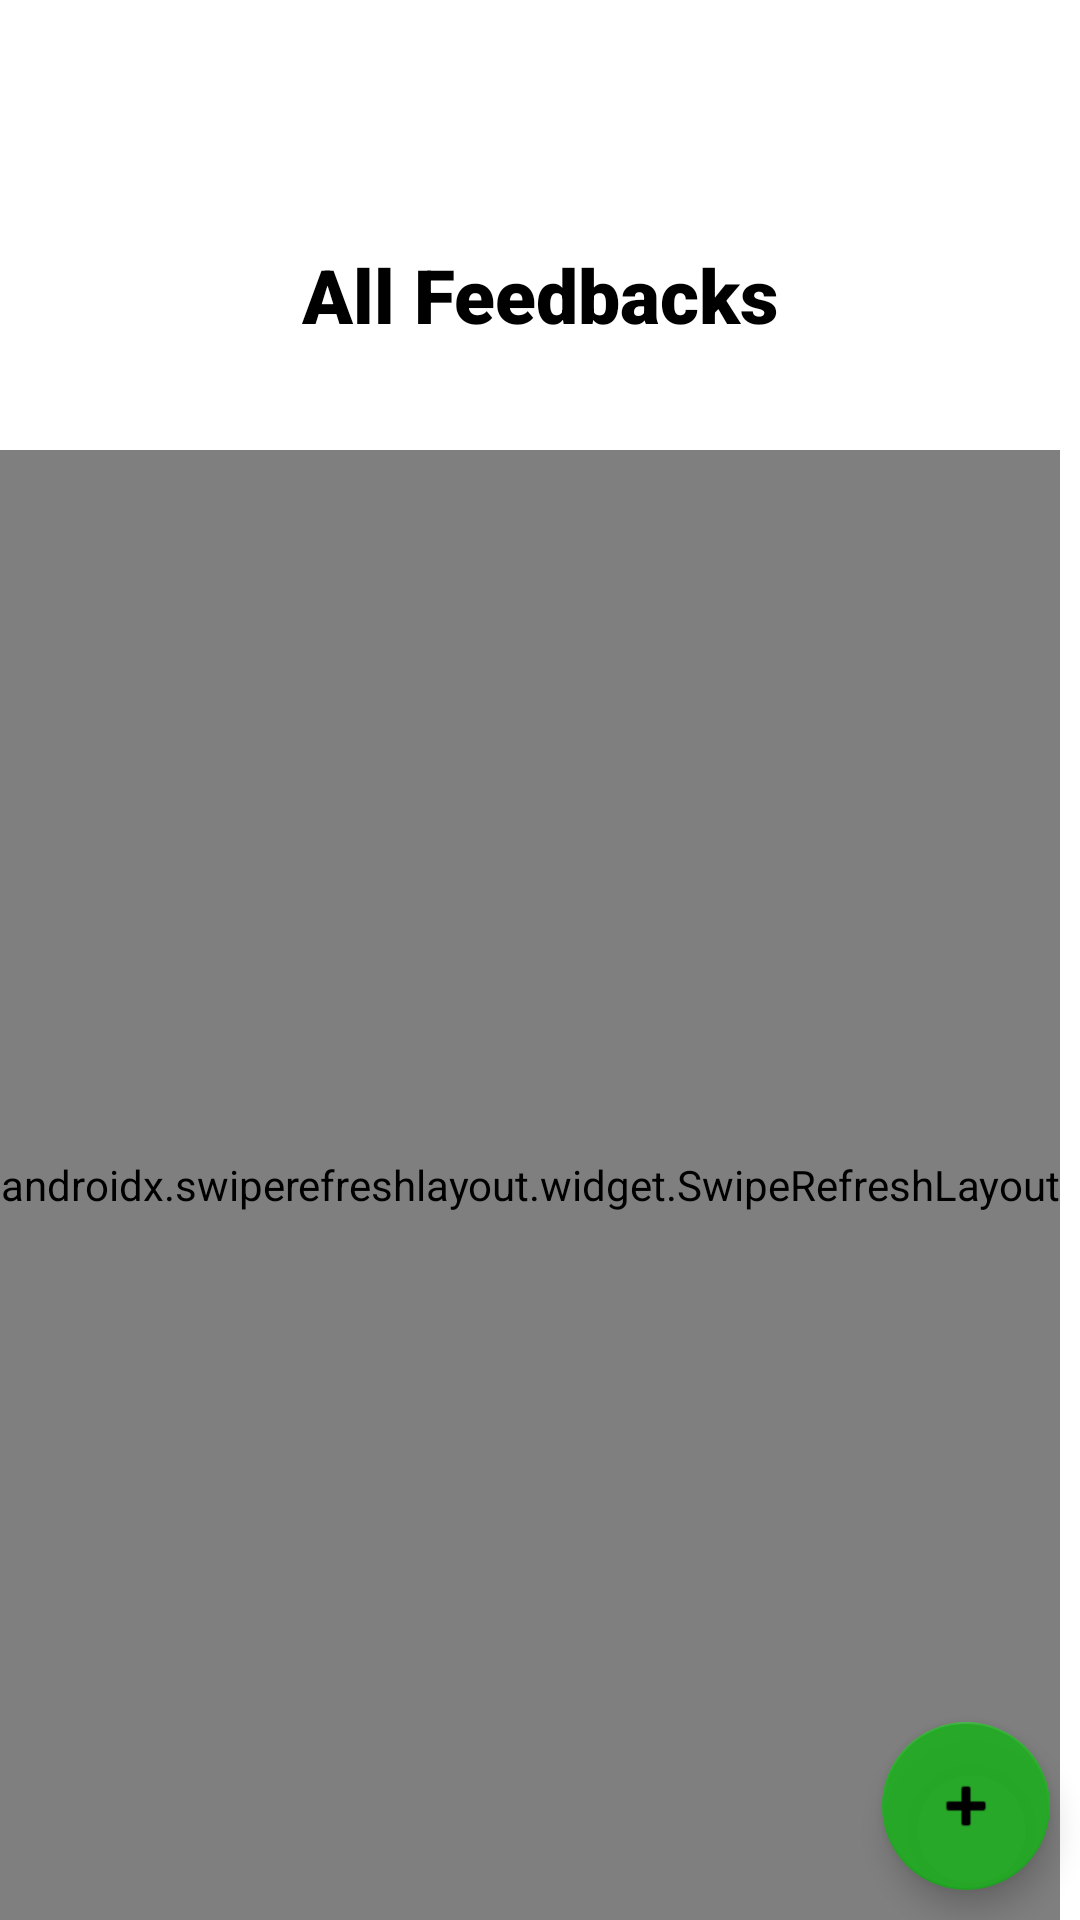

Layout XML and referenced resources for this Android screen:
<!-- AndroidManifest.xml: application theme Theme.FuelMe.NoActionBar -->
<!-- res/layout/activity_feedback_list.xml -->
<?xml version="1.0" encoding="utf-8"?>
<androidx.constraintlayout.widget.ConstraintLayout xmlns:android="http://schemas.android.com/apk/res/android"
    xmlns:app="http://schemas.android.com/apk/res-auto"
    xmlns:tools="http://schemas.android.com/tools"
    android:layout_width="match_parent"
    android:layout_height="match_parent"
    tools:context=".ui.feedback.FeedbackList">

    <com.google.android.material.floatingactionbutton.FloatingActionButton
        android:id="@+id/add_feedback_fab"
        android:layout_width="wrap_content"
        android:layout_height="wrap_content"
        android:layout_marginEnd="10dp"
        android:layout_marginBottom="10dp"
        android:clickable="true"
        android:contentDescription="@string/add_feedback_btn"
        android:onClick="addFeedbackFabButtonClick"
        app:backgroundTint="@color/green"
        app:layout_constraintBottom_toBottomOf="parent"
        app:layout_constraintEnd_toEndOf="parent"
        app:srcCompat="@android:drawable/ic_input_add"
        tools:ignore="ImageContrastCheck" />

    <androidx.appcompat.widget.Toolbar
        android:id="@+id/view_feedbackList_toolbar"
        android:layout_width="match_parent"
        android:layout_height="?attr/actionBarSize"
        app:layout_constraintEnd_toEndOf="parent"
        app:layout_constraintHorizontal_bias="0.0"
        app:layout_constraintStart_toStartOf="parent"
        app:layout_constraintTop_toTopOf="parent">
    </androidx.appcompat.widget.Toolbar>

    <TextView
        android:id="@+id/textView4"
        android:layout_width="wrap_content"
        android:layout_height="wrap_content"
        android:layout_marginStart="126dp"
        android:layout_marginTop="25dp"
        android:layout_marginEnd="126dp"
        android:layout_marginBottom="35dp"
        android:fontFamily="sans-serif-black"
        android:text="@string/add_feedback_list_txt"
        android:textSize="25sp"
        app:layout_constraintBottom_toTopOf="@+id/linearLayout"
        app:layout_constraintEnd_toEndOf="parent"
        app:layout_constraintStart_toStartOf="parent"
        app:layout_constraintTop_toBottomOf="@+id/view_feedbackList_toolbar" />

    <LinearLayout
        android:id="@+id/linearLayout"
        android:layout_width="match_parent"
        android:layout_height="match_parent"
        android:layout_marginTop="150dp"
        android:orientation="vertical"
        app:layout_constraintBottom_toBottomOf="parent"
        app:layout_constraintEnd_toEndOf="parent"
        app:layout_constraintStart_toStartOf="parent"
        app:layout_constraintTop_toTopOf="parent">

        <androidx.swiperefreshlayout.widget.SwipeRefreshLayout
            android:id="@+id/swipe_refresh"
            android:layout_width="wrap_content"
            android:layout_height="match_parent"
            tools:ignore="MissingConstraints">

            <androidx.recyclerview.widget.RecyclerView
                android:id="@+id/feedbackList_recycle_view"
                android:layout_width="wrap_content"
                android:layout_height="wrap_content"
                app:layout_constraintBottom_toBottomOf="parent"
                app:layout_constraintEnd_toEndOf="parent"
                app:layout_constraintStart_toStartOf="parent"
                app:layout_constraintTop_toBottomOf="@+id/view_feedbackList_toolbar" />

        </androidx.swiperefreshlayout.widget.SwipeRefreshLayout>
    </LinearLayout>

</androidx.constraintlayout.widget.ConstraintLayout>
<!-- resources referenced by this layout -->
<resources>
  <color name="green">#ED21AC23</color>
  <string name="add_feedback_btn">Submit</string>
  <string name="add_feedback_list_txt">All Feedbacks</string>
  <style name="Theme.FuelMe.NoActionBar" parent="Theme.MaterialComponents.DayNight.NoActionBar">
          
          <item name="colorPrimary">@color/blue_black</item>
          <item name="colorPrimaryVariant">@color/purple_700</item>
          <item name="colorOnPrimary">@color/white</item>
          
          <item name="colorSecondary">@color/light_blue</item>
          <item name="colorSecondaryVariant">@color/teal_700</item>
          <item name="colorOnSecondary">@color/black</item>
          
          <item name="android:statusBarColor" tools:targetApi="l">?attr/colorPrimary</item>
          
          <item name="android:textColor">@color/black</item> 
      </style>
  <color name="blue_black">#090348</color>
  <color name="purple_700">#FF3700B3</color>
  <color name="white">#FFFFFFFF</color>
  <color name="light_blue">#c5dafc</color>
  <color name="teal_700">#FF018786</color>
  <color name="black">#FF000000</color>
</resources>
